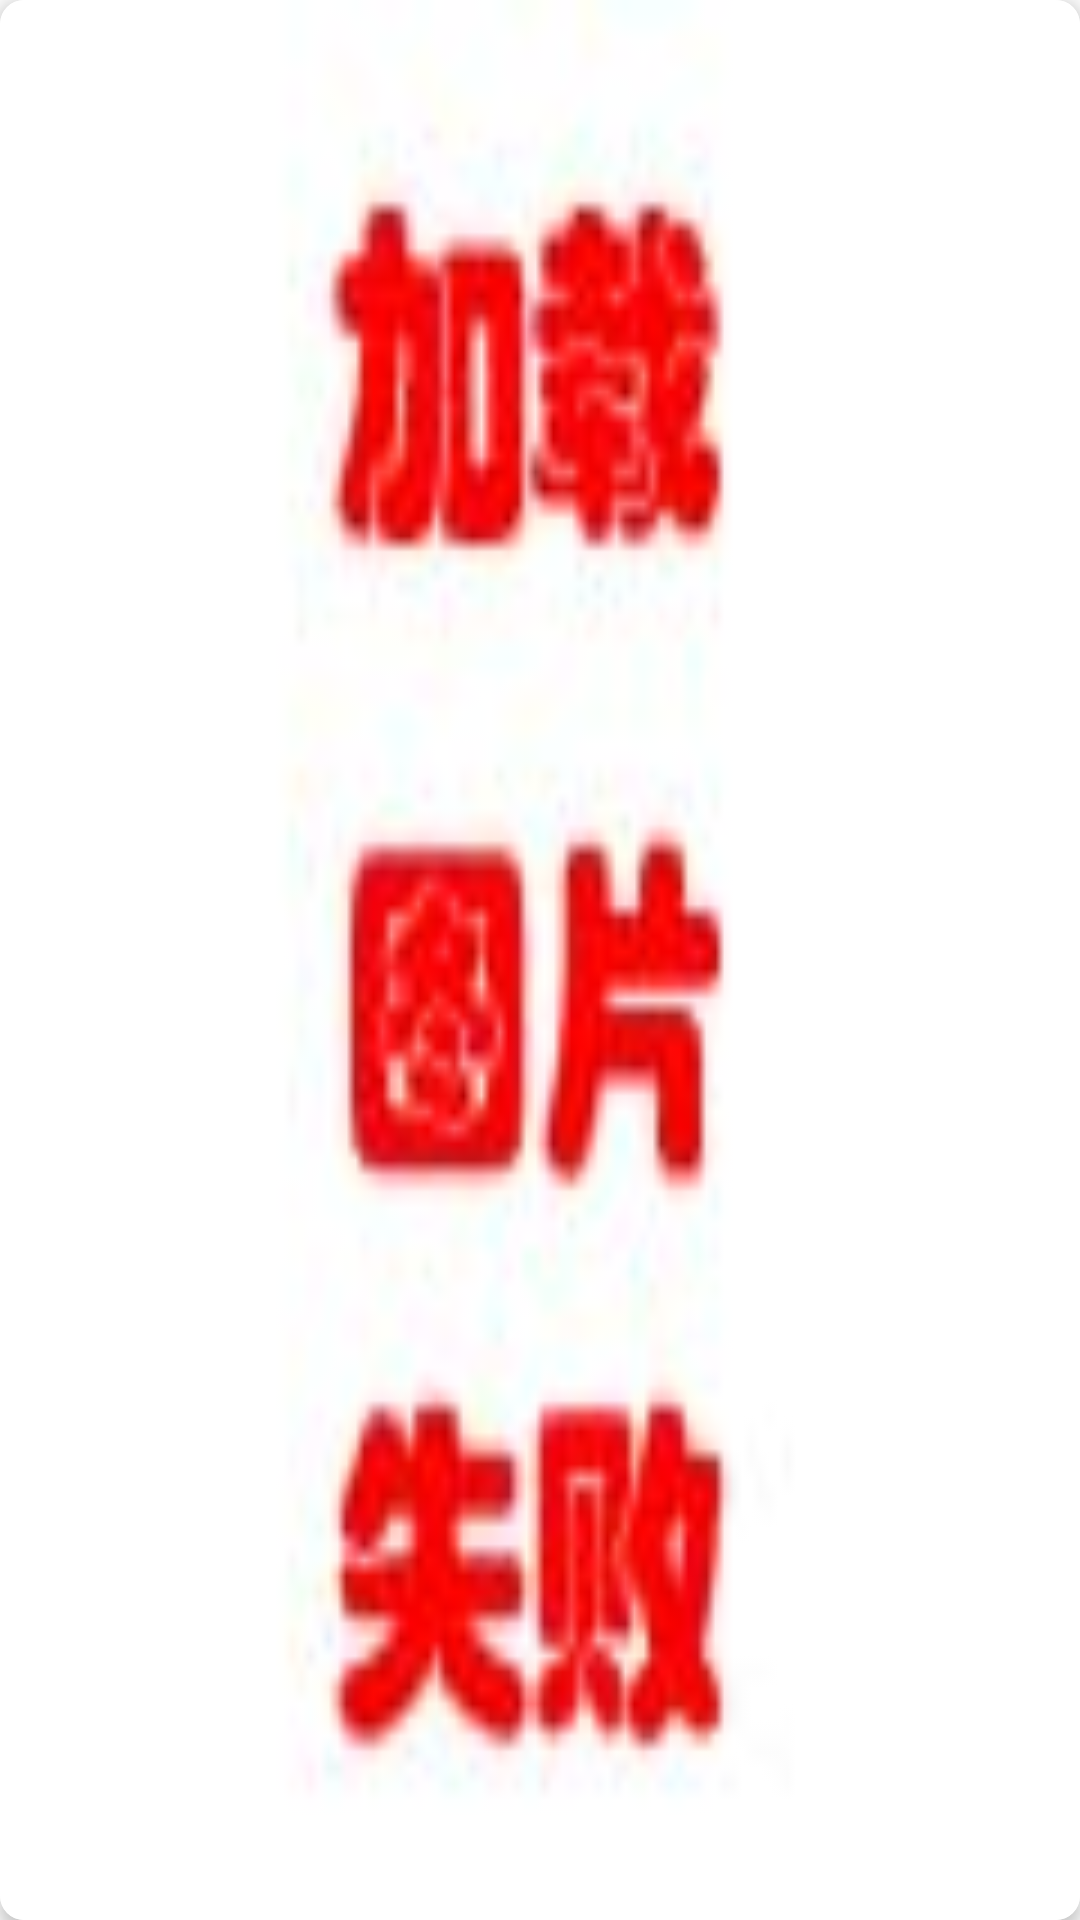

This screen was rendered from an Android layout file. Write that file and the resources it references.
<!-- AndroidManifest.xml: application theme AppTheme -->
<!-- res/layout/mark_picture_card_item.xml -->
<?xml version="1.0" encoding="utf-8"?>
<android.support.v7.widget.CardView xmlns:android="http://schemas.android.com/apk/res/android"
    xmlns:card_view="http://schemas.android.com/apk/res-auto"
    android:layout_width="match_parent"
    android:layout_height="match_parent"
    android:layout_gravity="center_horizontal"
    android:layout_marginTop="50dp"
    android:layout_marginBottom="100dp"
    android:layout_marginLeft="20dp"
    android:layout_marginRight="20dp"
    android:minHeight="270dp"
    android:minWidth="480dp"
    android:foreground="?android:attr/selectableItemBackground"
    card_view:cardCornerRadius="8dp"
    card_view:cardElevation="3dp">

    <ImageView
        android:id="@+id/markPictureImage"
        android:layout_width="match_parent"
        android:layout_height="match_parent"
        android:scaleType="fitXY"
        android:src="@drawable/load_image_fail"/>
</android.support.v7.widget.CardView>
<!-- resources referenced by this layout -->
<resources>
  <!-- drawable load_image_fail: jpg bitmap (drawable, 19022 bytes) -->
  <style name="AppTheme" parent="Theme.AppCompat.Light.DarkActionBar">
          
          <item name="colorPrimary">@color/colorPrimary</item>
          <item name="colorPrimaryDark">@color/colorPrimaryDark</item>
          <item name="colorAccent">@color/colorAccent</item>
      </style>
  <color name="colorPrimary">#03a9f4</color>
  <color name="colorPrimaryDark">#0288d1</color>
  <color name="colorAccent">#40c4ff</color>
</resources>
